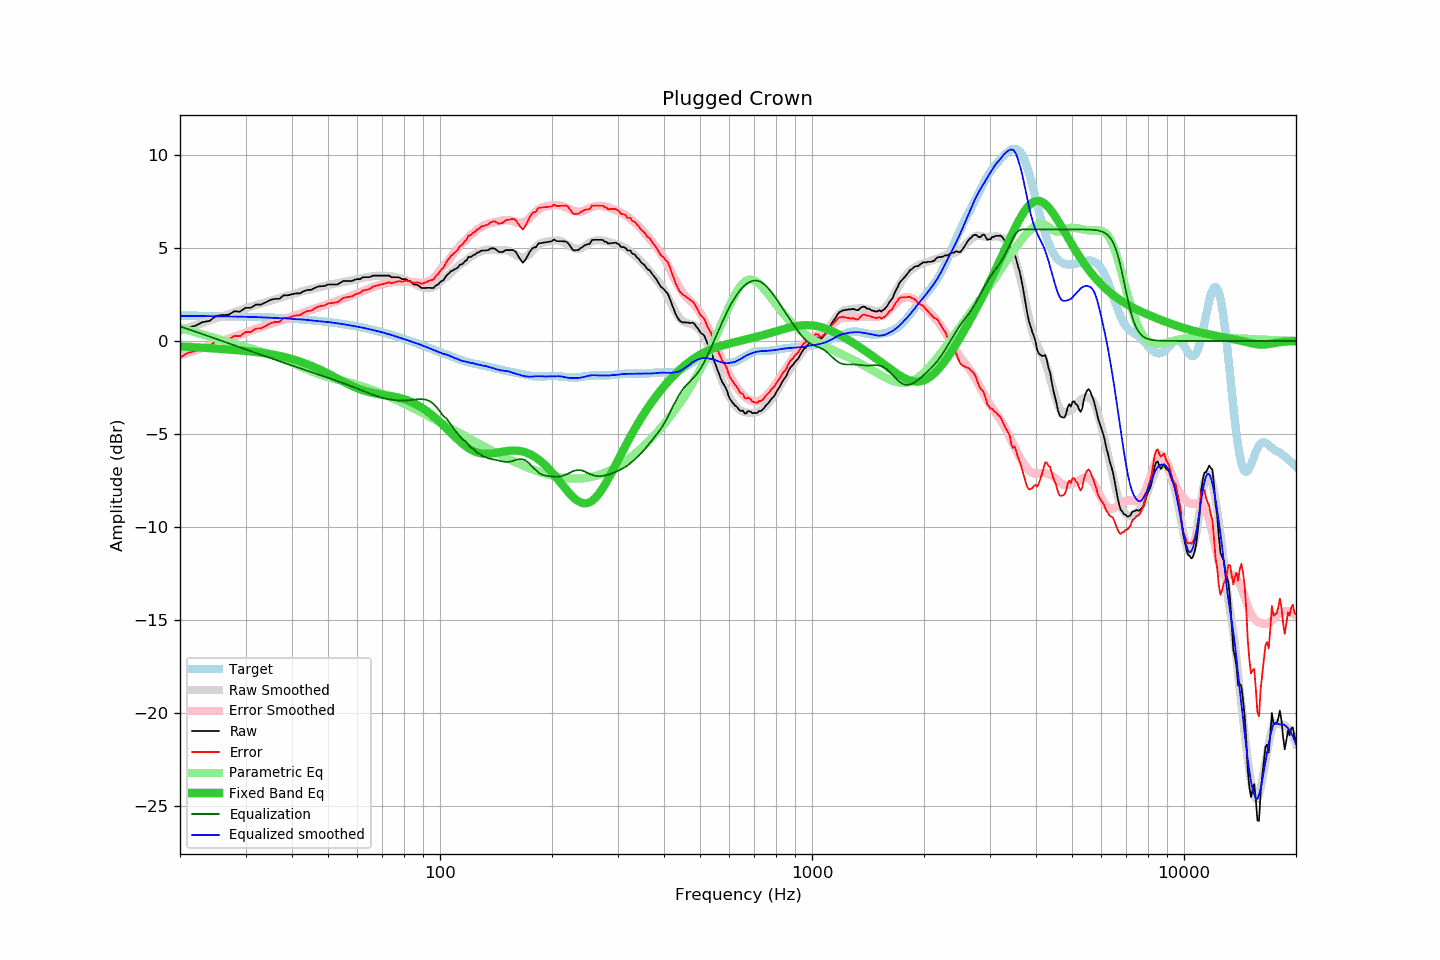

Values plotted in this chart, from the file beside it:
frequency, raw, error, smoothed, error_smoothed, equalization, parametric_eq, equalized_raw, equalized_smoothed, target
20, 0.48, -0.89, 0.57, -0.78, 0.78, -0.29, 1.26, 1.35, 1.37
21, 0.73, -0.64, 0.70, -0.64, 0.64, -0.31, 1.37, 1.34, 1.36
22, 0.82, -0.54, 0.84, -0.50, 0.50, -0.34, 1.32, 1.34, 1.36
23, 1.02, -0.34, 0.97, -0.37, 0.37, -0.36, 1.39, 1.34, 1.35
24, 1.08, -0.27, 1.09, -0.24, 0.24, -0.38, 1.32, 1.33, 1.35
25, 1.35, 0.00, 1.22, -0.11, 0.11, -0.41, 1.46, 1.33, 1.34
26, 1.40, 0.06, 1.33, 0.01, -0.01, -0.43, 1.39, 1.33, 1.34
27, 1.41, 0.08, 1.44, 0.12, -0.12, -0.46, 1.28, 1.32, 1.33
28, 1.60, 0.27, 1.55, 0.24, -0.24, -0.48, 1.36, 1.31, 1.32
29, 1.58, 0.26, 1.66, 0.35, -0.35, -0.51, 1.23, 1.31, 1.31
30, 1.79, 0.48, 1.75, 0.45, -0.45, -0.54, 1.33, 1.30, 1.31
31, 1.79, 0.49, 1.84, 0.55, -0.55, -0.56, 1.23, 1.29, 1.30
32, 1.96, 0.67, 1.93, 0.65, -0.65, -0.60, 1.31, 1.28, 1.29
33, 1.96, 0.68, 2.01, 0.74, -0.74, -0.63, 1.22, 1.27, 1.28
34, 2.08, 0.81, 2.09, 0.83, -0.83, -0.67, 1.25, 1.26, 1.27
35, 2.21, 0.95, 2.16, 0.91, -0.91, -0.71, 1.29, 1.25, 1.26
36, 2.27, 1.02, 2.24, 1.00, -1.00, -0.75, 1.27, 1.24, 1.25
37, 2.27, 1.03, 2.31, 1.08, -1.08, -0.80, 1.18, 1.23, 1.24
38, 2.46, 1.23, 2.38, 1.16, -1.16, -0.85, 1.29, 1.21, 1.22
39, 2.46, 1.25, 2.45, 1.24, -1.24, -0.91, 1.21, 1.21, 1.21
40, 2.52, 1.32, 2.51, 1.32, -1.32, -0.97, 1.20, 1.19, 1.20
41, 2.56, 1.37, 2.57, 1.40, -1.40, -1.04, 1.16, 1.18, 1.18
42, 2.56, 1.39, 2.63, 1.47, -1.47, -1.10, 1.09, 1.16, 1.17
43, 2.68, 1.53, 2.69, 1.54, -1.54, -1.18, 1.14, 1.15, 1.15
44, 2.75, 1.61, 2.74, 1.61, -1.61, -1.25, 1.14, 1.13, 1.13
45, 2.75, 1.63, 2.78, 1.68, -1.68, -1.33, 1.07, 1.10, 1.12
46, 2.85, 1.75, 2.83, 1.74, -1.74, -1.41, 1.11, 1.09, 1.10
47, 2.93, 1.85, 2.87, 1.80, -1.80, -1.49, 1.12, 1.07, 1.08
48, 2.95, 1.88, 2.92, 1.87, -1.87, -1.58, 1.08, 1.05, 1.06
49, 2.96, 1.91, 2.96, 1.93, -1.93, -1.67, 1.03, 1.03, 1.04
50, 3.04, 2.02, 3.00, 1.99, -1.99, -1.76, 1.05, 1.02, 1.02
51, 3.04, 2.04, 3.04, 2.04, -2.04, -1.85, 0.99, 1.00, 1.00
52, 3.04, 2.06, 3.08, 2.10, -2.10, -1.93, 0.93, 0.97, 0.98
53, 3.04, 2.08, 3.10, 2.16, -2.16, -2.02, 0.88, 0.95, 0.95
54, 3.14, 2.21, 3.14, 2.21, -2.21, -2.11, 0.92, 0.92, 0.93
55, 3.23, 2.32, 3.17, 2.27, -2.27, -2.19, 0.96, 0.90, 0.91
56, 3.23, 2.35, 3.20, 2.33, -2.33, -2.27, 0.90, 0.87, 0.88
57, 3.23, 2.37, 3.23, 2.38, -2.38, -2.35, 0.84, 0.84, 0.85
58, 3.23, 2.40, 3.26, 2.44, -2.44, -2.42, 0.78, 0.82, 0.83
59, 3.30, 2.49, 3.30, 2.50, -2.50, -2.48, 0.79, 0.80, 0.80
60, 3.33, 2.55, 3.33, 2.56, -2.56, -2.54, 0.76, 0.77, 0.77
61, 3.33, 2.58, 3.36, 2.62, -2.62, -2.60, 0.71, 0.74, 0.74
62, 3.43, 2.71, 3.39, 2.68, -2.68, -2.65, 0.75, 0.71, 0.72
63, 3.43, 2.74, 3.42, 2.74, -2.74, -2.69, 0.69, 0.68, 0.69
64, 3.43, 2.77, 3.44, 2.79, -2.79, -2.73, 0.63, 0.65, 0.66
65, 3.45, 2.82, 3.46, 2.84, -2.84, -2.76, 0.60, 0.62, 0.62
66, 3.52, 2.92, 3.49, 2.89, -2.89, -2.79, 0.62, 0.59, 0.59
67, 3.52, 2.95, 3.50, 2.94, -2.94, -2.82, 0.58, 0.56, 0.56
68, 3.52, 2.99, 3.51, 2.98, -2.98, -2.84, 0.54, 0.53, 0.53
69, 3.52, 3.02, 3.51, 3.02, -3.02, -2.86, 0.50, 0.50, 0.50
70, 3.52, 3.05, 3.51, 3.05, -3.05, -2.88, 0.46, 0.46, 0.46
71, 3.52, 3.09, 3.51, 3.08, -3.08, -2.90, 0.43, 0.43, 0.43
72, 3.52, 3.12, 3.50, 3.11, -3.11, -2.92, 0.41, 0.39, 0.40
73, 3.52, 3.16, 3.49, 3.14, -3.14, -2.94, 0.38, 0.35, 0.36
74, 3.43, 3.10, 3.48, 3.16, -3.16, -2.96, 0.27, 0.32, 0.33
75, 3.43, 3.14, 3.46, 3.17, -3.17, -2.99, 0.25, 0.29, 0.29
76, 3.43, 3.17, 3.44, 3.19, -3.19, -3.01, 0.24, 0.25, 0.26
77, 3.43, 3.21, 3.41, 3.20, -3.20, -3.04, 0.23, 0.21, 0.22
78, 3.40, 3.21, 3.38, 3.20, -3.20, -3.06, 0.19, 0.18, 0.18
79, 3.33, 3.18, 3.35, 3.20, -3.20, -3.10, 0.12, 0.15, 0.15
... 553 more rows
